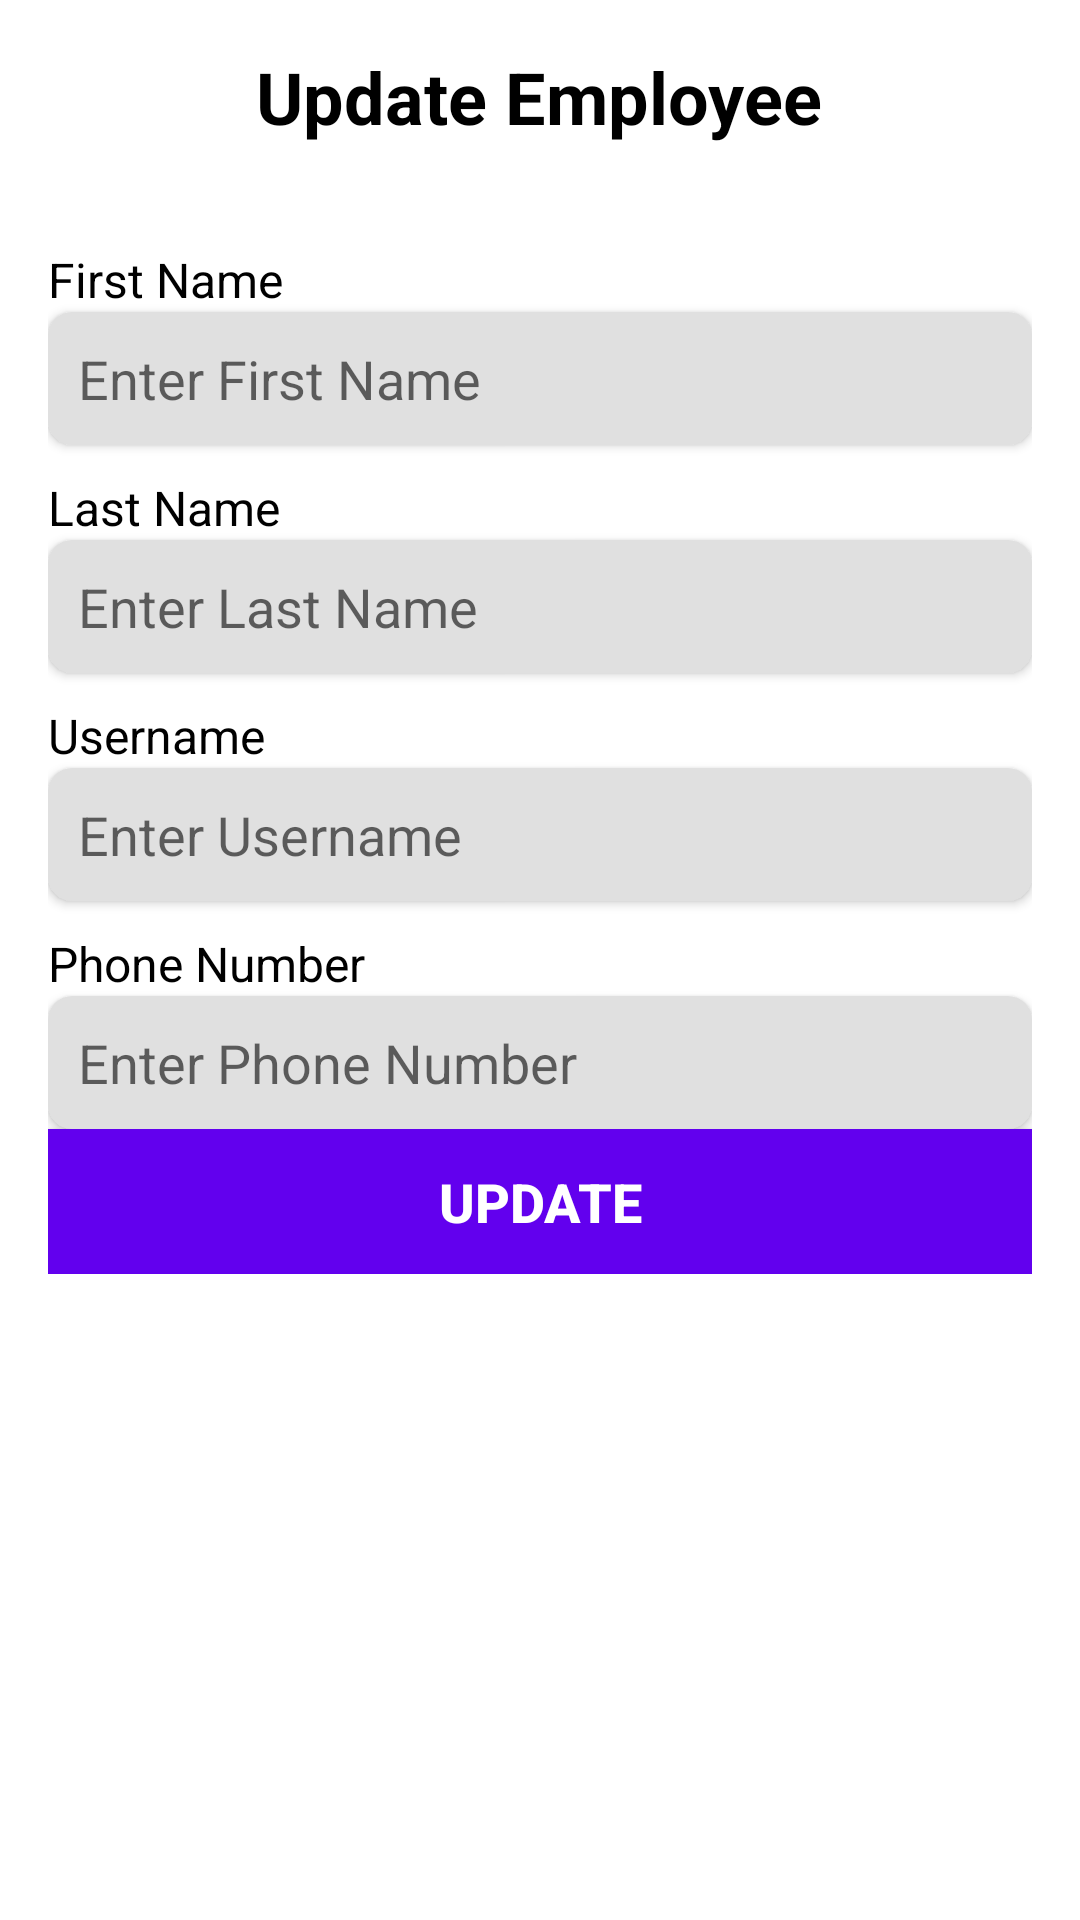

Layout XML and referenced resources for this Android screen:
<!-- AndroidManifest.xml: application theme Theme.BuddyPunchClone -->
<!-- res/layout/activity_update_employee.xml -->
<ScrollView xmlns:android="http://schemas.android.com/apk/res/android"
    xmlns:app="http://schemas.android.com/apk/res-auto"
    android:layout_width="match_parent"
    android:layout_height="match_parent"
    android:background="@color/white"
    android:padding="16dp">

    <LinearLayout
        android:layout_width="match_parent"
        android:layout_height="wrap_content"
        android:orientation="vertical">

        <TextView
            android:layout_width="wrap_content"
            android:layout_height="wrap_content"
            android:text="Update Employee"
            android:textSize="24sp"
            android:textColor="@color/black"
            android:layout_gravity="center_horizontal"
            android:layout_marginBottom="24dp"
            android:textStyle="bold" />

        
        <TextView
            android:layout_width="wrap_content"
            android:layout_height="wrap_content"
            android:text="First Name"
            android:textSize="16sp"
            android:layout_marginTop="10dp"
            android:textColor="@color/black" />

        <EditText
            android:id="@+id/firstNameEditText"
            android:layout_width="match_parent"
            android:layout_height="wrap_content"
            android:hint="Enter First Name"
            android:background="@drawable/edit_text_background"
            android:padding="10dp"
            android:elevation="2dp" />

        
        <TextView
            android:layout_width="wrap_content"
            android:layout_height="wrap_content"
            android:text="Last Name"
            android:textSize="16sp"
            android:layout_marginTop="10dp"
            android:textColor="@color/black" />

        <EditText
            android:id="@+id/lastNameEditText"
            android:layout_width="match_parent"
            android:layout_height="wrap_content"
            android:hint="Enter Last Name"
            android:background="@drawable/edit_text_background"
            android:padding="10dp"
            android:elevation="2dp" />

        
        <TextView
            android:layout_width="wrap_content"
            android:layout_height="wrap_content"
            android:text="Username"
            android:textSize="16sp"
            android:layout_marginTop="10dp"
            android:textColor="@color/black" />

        <EditText
            android:id="@+id/usernameEditText"
            android:layout_width="match_parent"
            android:layout_height="wrap_content"
            android:hint="Enter Username"
            android:background="@drawable/edit_text_background"
            android:padding="10dp"
            android:elevation="2dp" />

        
        <TextView
            android:layout_width="wrap_content"
            android:layout_height="wrap_content"
            android:text="Phone Number"
            android:textSize="16sp"
            android:layout_marginTop="10dp"
            android:textColor="@color/black" />

        <EditText
            android:id="@+id/phoneEditText"
            android:layout_width="match_parent"
            android:layout_height="wrap_content"
            android:hint="Enter Phone Number"
            android:background="@drawable/edit_text_background"
            android:padding="10dp"
            android:elevation="2dp" />

        
        <Button
            android:id="@+id/updateButton"
            android:layout_width="match_parent"
            android:layout_height="wrap_content"
            android:text="Update"
            android:textSize="18sp"
            android:textColor="@android:color/white"
            android:background="@color/colorPrimary"
            android:elevation="4dp"
            android:padding="12dp"
            android:textStyle="bold" />

    </LinearLayout>
</ScrollView>
<!-- resources referenced by this layout -->
<resources>
  <color name="black">#000000</color>
  <color name="colorPrimary">#6200EE</color>
  <color name="white">#FFFFFF</color>
  <!-- drawable edit_text_background (drawable) -->
  <?xml version="1.0" encoding="utf-8"?>
  <shape xmlns:android="http://schemas.android.com/apk/res/android">
      <solid android:color="#E0E0E0"/> 
      <corners android:radius="8dp"/>
      <padding android:left="8dp" android:right="8dp" android:top="4dp" android:bottom="4dp"/>
  </shape>
  <style name="Theme.BuddyPunchClone" parent="Theme.MaterialComponents.DayNight.DarkActionBar">
              
              <item name="colorPrimary">@color/colorPrimary</item>
              <item name="colorPrimaryVariant">@color/colorPrimaryDark</item>
              <item name="colorOnPrimary">@android:color/white</item>
              
              <item name="colorSecondary">@color/colorAccent</item>
              <item name="colorOnSecondary">@android:color/white</item>
              
              <item name="android:windowBackground">@color/white</item>
              
          </style>
  <color name="colorPrimaryDark">#3700B3</color>
  <color name="colorAccent">#03DAC5</color>
</resources>
